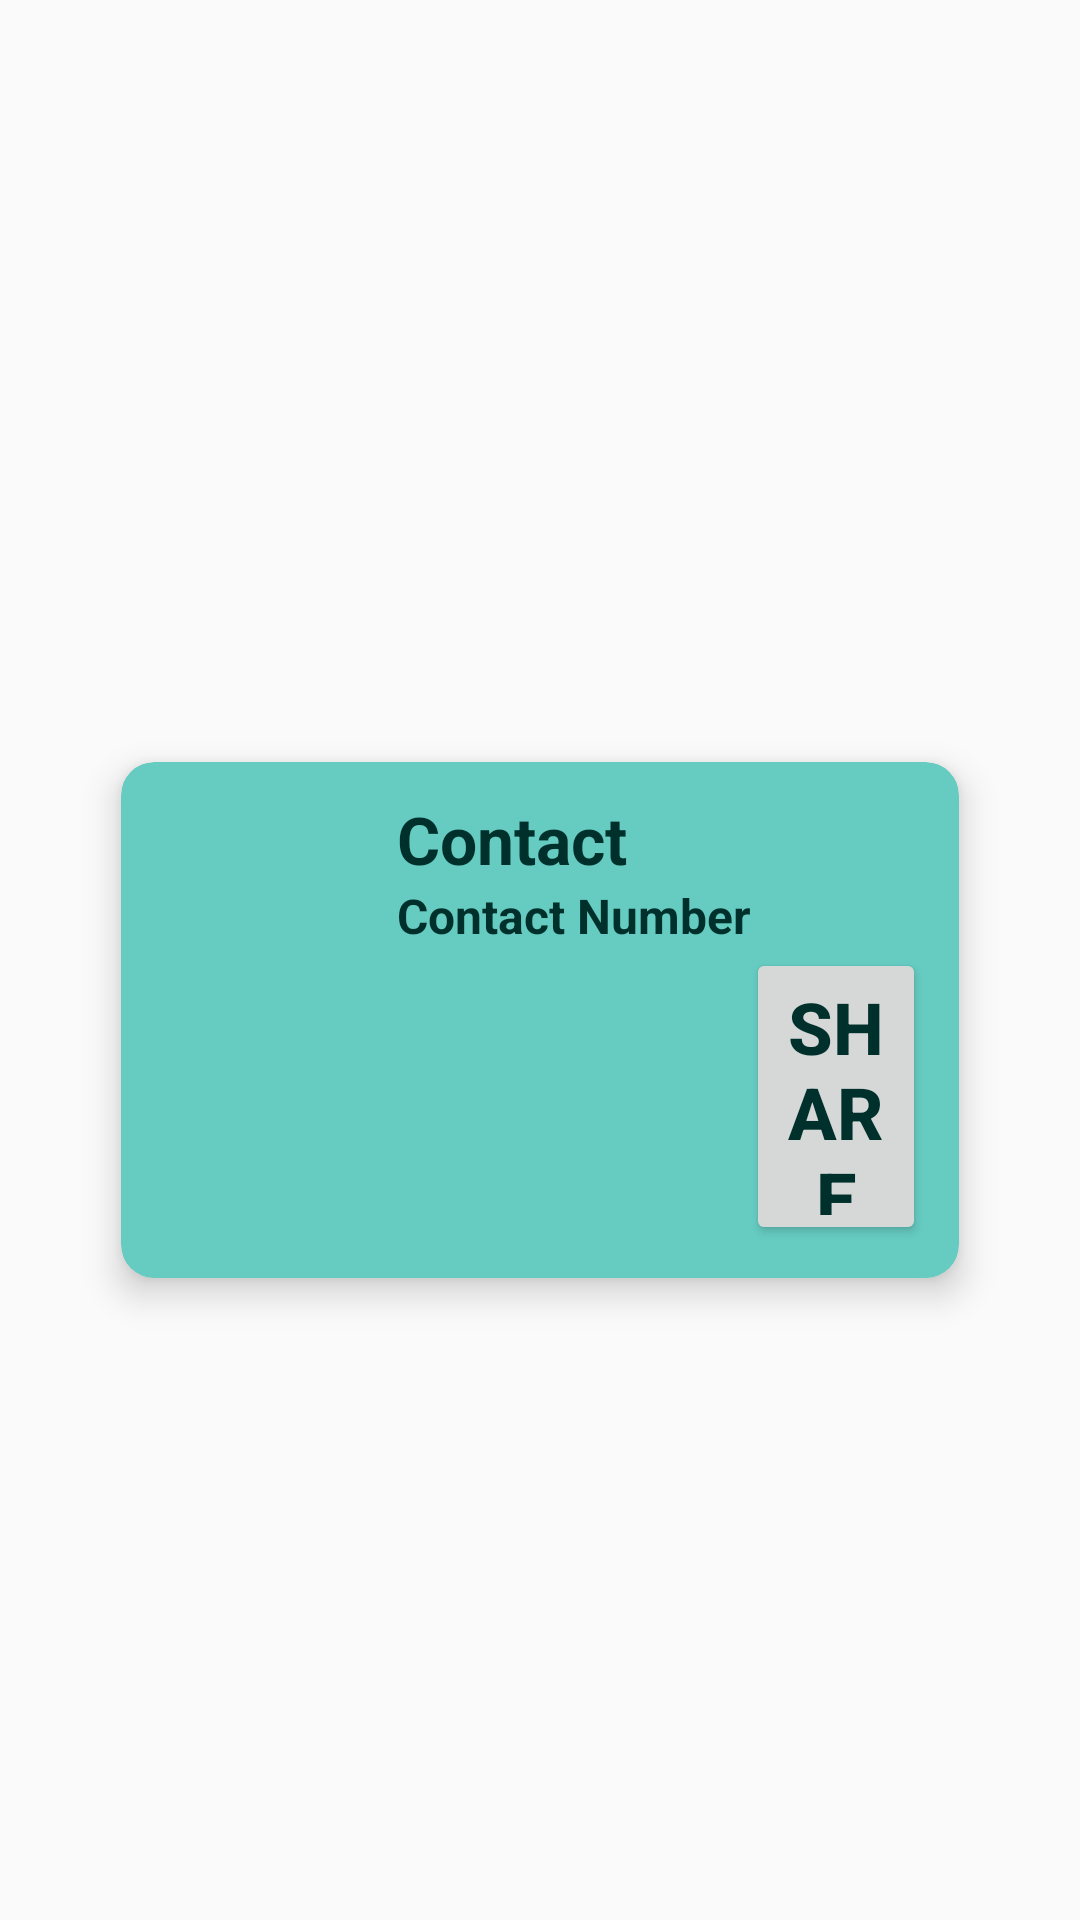

Produce the Android XML layout that renders to this screen, including the resource entries it uses.
<!-- AndroidManifest.xml: application theme NoActionBar -->
<!-- res/layout/contact_row.xml -->
<?xml version="1.0" encoding="utf-8"?>
<LinearLayout
    xmlns:android="http://schemas.android.com/apk/res/android"
    xmlns:app="http://schemas.android.com/apk/res-auto"
    xmlns:tools="http://schemas.android.com/tools"
    android:layout_width="match_parent"
    android:layout_height="wrap_content"
    android:gravity="center">


    <androidx.cardview.widget.CardView
        android:id="@+id/card"
        android:layout_width="300dp"
        android:layout_height="200dp"
        android:layout_marginTop="20dp"
        app:cardBackgroundColor="#66CCC2"
        app:cardCornerRadius="11dp"
        app:cardElevation="7dp"
        app:cardUseCompatPadding="true">


        <LinearLayout
            android:id="@+id/llRow"
            android:layout_width="match_parent"
            android:layout_height="wrap_content"
            android:padding="11dp">

            <ImageView
                android:id="@+id/imgContact"
                android:layout_width="70dp"
                android:layout_height="70dp"
                android:background="#66CCC2"
                android:contentDescription="Contact Image"
                tools:srcCompat="@drawable/d" />

            <LinearLayout
                android:layout_width="match_parent"
                android:layout_height="wrap_content"
                android:layout_marginStart="11dp"
                android:layout_marginLeft="11dp"
                android:orientation="vertical">

                <TextView
                    android:id="@+id/txtName"
                    android:layout_width="match_parent"
                    android:layout_height="wrap_content"
                    android:text="Contact"
                    android:textSize="22sp"
                    android:textStyle="bold" />

                <TextView
                    android:id="@+id/txtNumber"
                    android:layout_width="match_parent"
                    android:layout_height="wrap_content"
                    android:text="Contact Number"
                    android:textSize="16sp" />

                <Button
                    android:id="@+id/btnShare"
                    android:text="Share"
                    android:layout_width="60dp"
                    android:layout_height="wrap_content"
                    android:layout_gravity="bottom|end"/>

            </LinearLayout>
        </LinearLayout>
    </androidx.cardview.widget.CardView>


</LinearLayout>
<!-- resources referenced by this layout -->
<resources>
  <!-- drawable d: png bitmap (drawable, 20378 bytes) -->
  <style name="NoActionBar" parent="Theme.AppCompat.Light.NoActionBar">
          <item name="android:textSize">24sp</item>
          <item name="android:textStyle">bold</item>
          <item name="android:textColor">#00302B</item>
      </style>
</resources>
